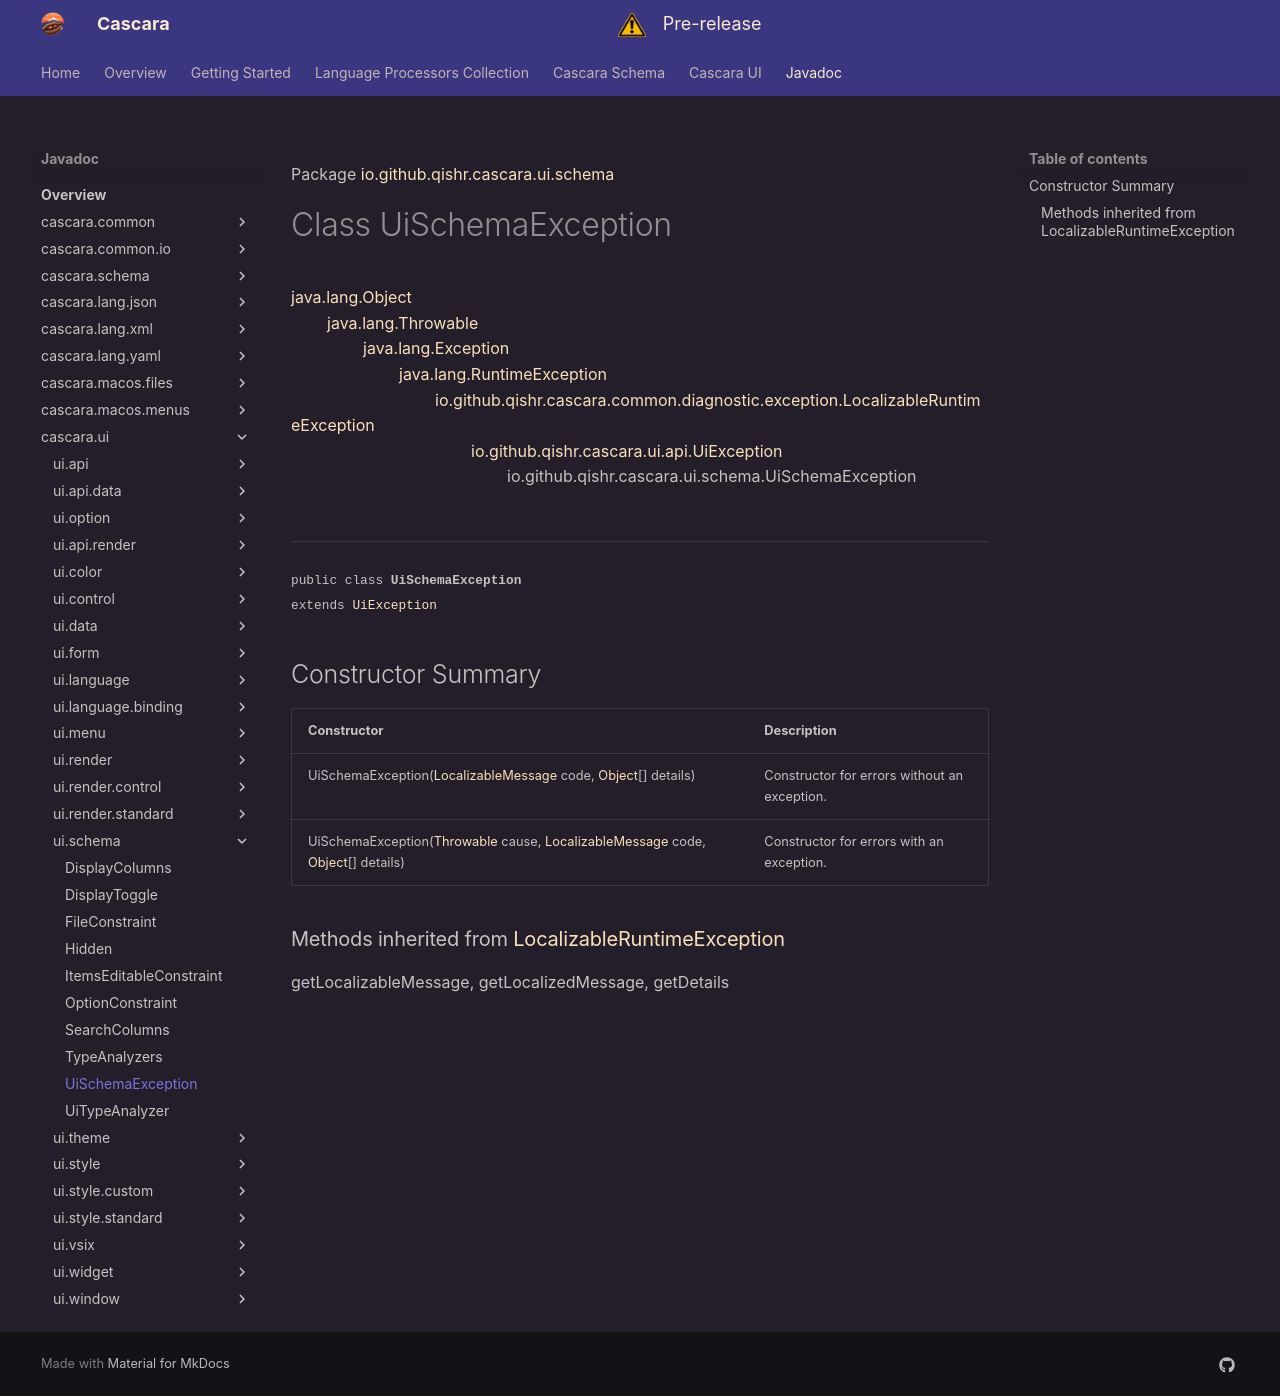

repository: qishr/qishr.github.io · page: javadoc/latest/cascara.ui/io/github/qishr/cascara/ui/schema/UiSchemaException/index.html · generator: mkdocs

Package [io.github.qishr.cascara.ui.schema](index.md)

# Class UiSchemaException
[java.lang.Object](https://docs.oracle.com/en/java/javase/24/docs/api/java.base/java/lang/Object.html)<br/>
        [java.lang.Throwable](https://docs.oracle.com/en/java/javase/24/docs/api/java.base/java/lang/Throwable.html)<br/>
                [java.lang.Exception](https://docs.oracle.com/en/java/javase/24/docs/api/java.base/java/lang/Exception.html)<br/>
                        [java.lang.RuntimeException](https://docs.oracle.com/en/java/javase/24/docs/api/java.base/java/lang/RuntimeException.html)<br/>
                                [io.github.qishr.cascara.common.diagnostic.exception.LocalizableRuntimeException](../../../../../../../cascara.common/io/github/qishr/cascara/common/diagnostic/exception/LocalizableRuntimeException.md)<br/>
                                        [io.github.qishr.cascara.ui.api.UiException](../../../../../../io/github/qishr/cascara/ui/api/UiException.md)<br/>
                                                io.github.qishr.cascara.ui.schema.UiSchemaException<br/>
<br/>

----

<span style="font-family: monospace; font-size: 80%;">public class __UiSchemaException__<br/>extends [UiException](../../../../../../io/github/qishr/cascara/ui/api/UiException.md)
</span>


## Constructor Summary

| Constructor                                                                                                                                                                                                                                                                                                                                                                 | Description                                  |
|-----------------------------------------------------------------------------------------------------------------------------------------------------------------------------------------------------------------------------------------------------------------------------------------------------------------------------------------------------------------------------|----------------------------------------------|
| UiSchemaException([LocalizableMessage](../../../../../../../cascara.common/io/github/qishr/cascara/common/diagnostic/message/LocalizableMessage.md) code, [Object](https://docs.oracle.com/en/java/javase/24/docs/api/java.base/java/lang/Object.html)[] details)                                                                                                           | Constructor for errors without an exception. |
| UiSchemaException([Throwable](https://docs.oracle.com/en/java/javase/24/docs/api/java.base/java/lang/Throwable.html) cause, [LocalizableMessage](../../../../../../../cascara.common/io/github/qishr/cascara/common/diagnostic/message/LocalizableMessage.md) code, [Object](https://docs.oracle.com/en/java/javase/24/docs/api/java.base/java/lang/Object.html)[] details) | Constructor for errors with an exception.    |


### Methods inherited from [LocalizableRuntimeException](../../../../../../../cascara.common/io/github/qishr/cascara/common/diagnostic/exception/LocalizableRuntimeException.md)

getLocalizableMessage, getLocalizedMessage, getDetails
